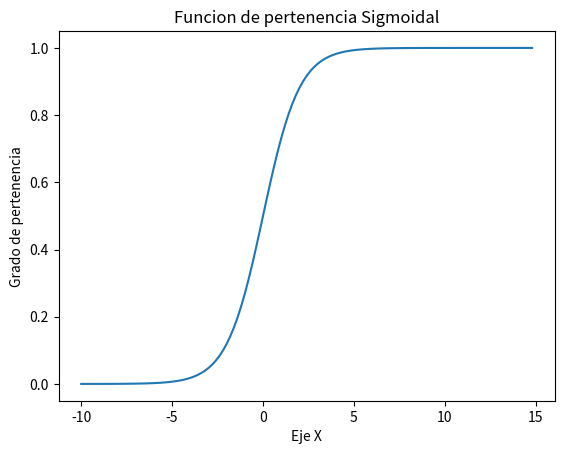

Here is the Python script that generated this plot:

# coding: utf-8

# In[5]:

import math
import numpy as np
import matplotlib.pyplot as plt

def sigmoidal(x):
    a = []
    for item in x:
        a.append(1/(1+math.exp(-item)))
    return a
x = np.arange(-10., 15,0.2)
sig = sigmoidal(x)
plt.plot(x,sig)

plt.xlabel('Eje X')
plt.title('Funcion de pertenencia Sigmoidal');
plt.ylabel('Grado de pertenencia');


# In[ ]:



